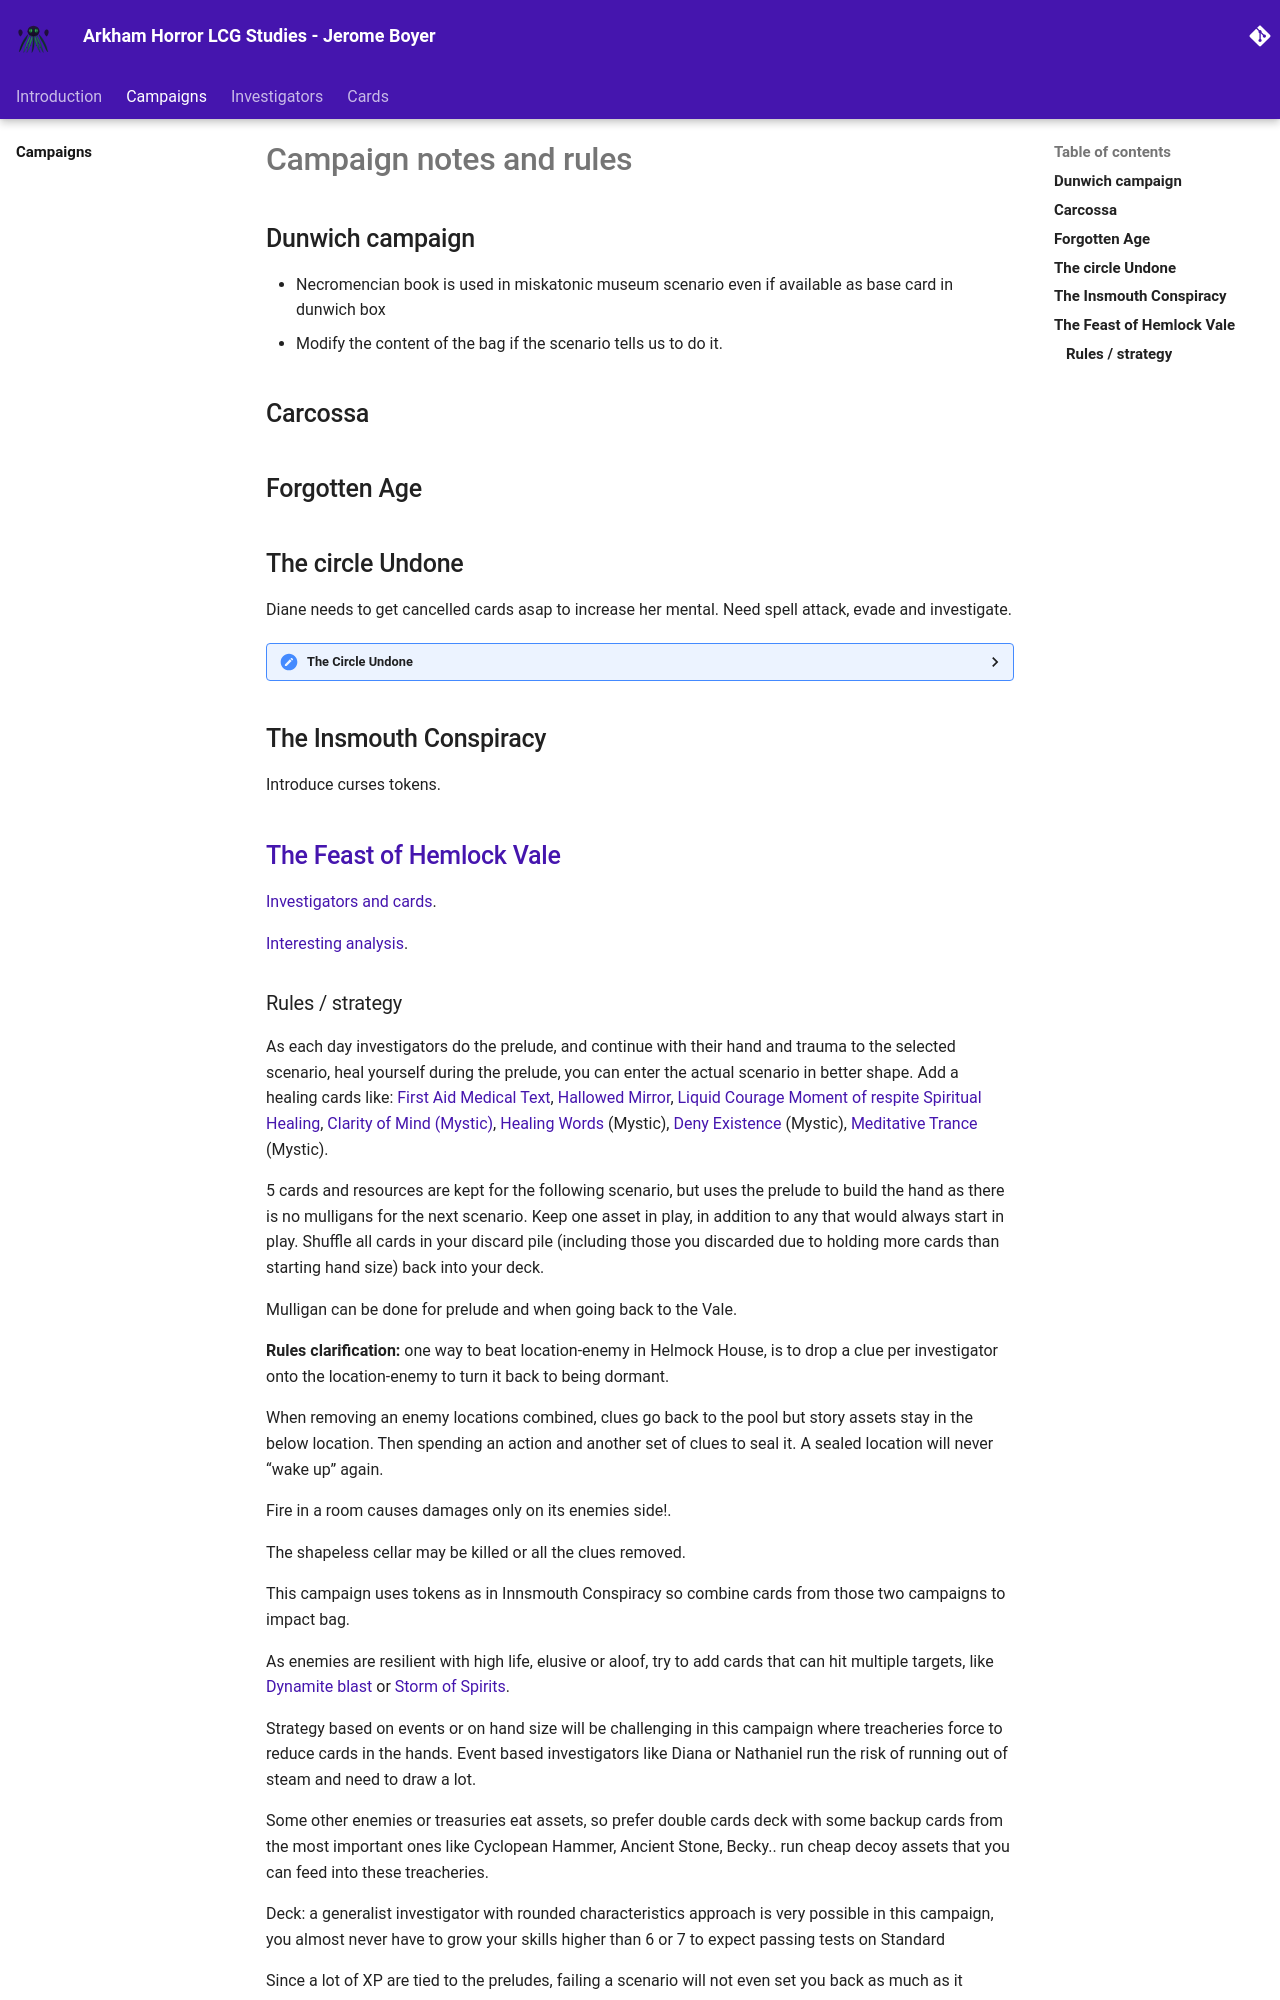

repository: jbcodeforce/ah · page: campaigns/index.html · generator: mkdocs

---
title: "Campaign notes and rules"
source: ah
ingested: 2026-06-21
tags: []
type: article
compiled: false
---

# Campaign notes and rules


## Dunwich campaign 
    
* Necromencian book is used in miskatonic museum scenario even if available as base card in dunwich box
* Modify the content of the bag if the scenario tells us to do it.

## Carcossa

## Forgotten Age

## The circle Undone

Diane needs to get cancelled cards asap to increase her mental. Need spell attack, evade and investigate.

???- "The Circle Undone"
    2023 with Nathaniel Cho and Preston Frairmont. Select the choice to be against the Twillight Circle. Not easy campaign. Evade can be a good strategy, at least for the Watcher. 

## The Insmouth Conspiracy

Introduce curses tokens.

## [The Feast of Hemlock Vale](https://arkhamdb.com/set/fhvc)

[Investigators and cards](https://arkhamdb.com/set/fhvp).

[Interesting analysis](https://derbk.com/ancientevils/best-laid-plans-the-feast-of-hemlock-vale/).
